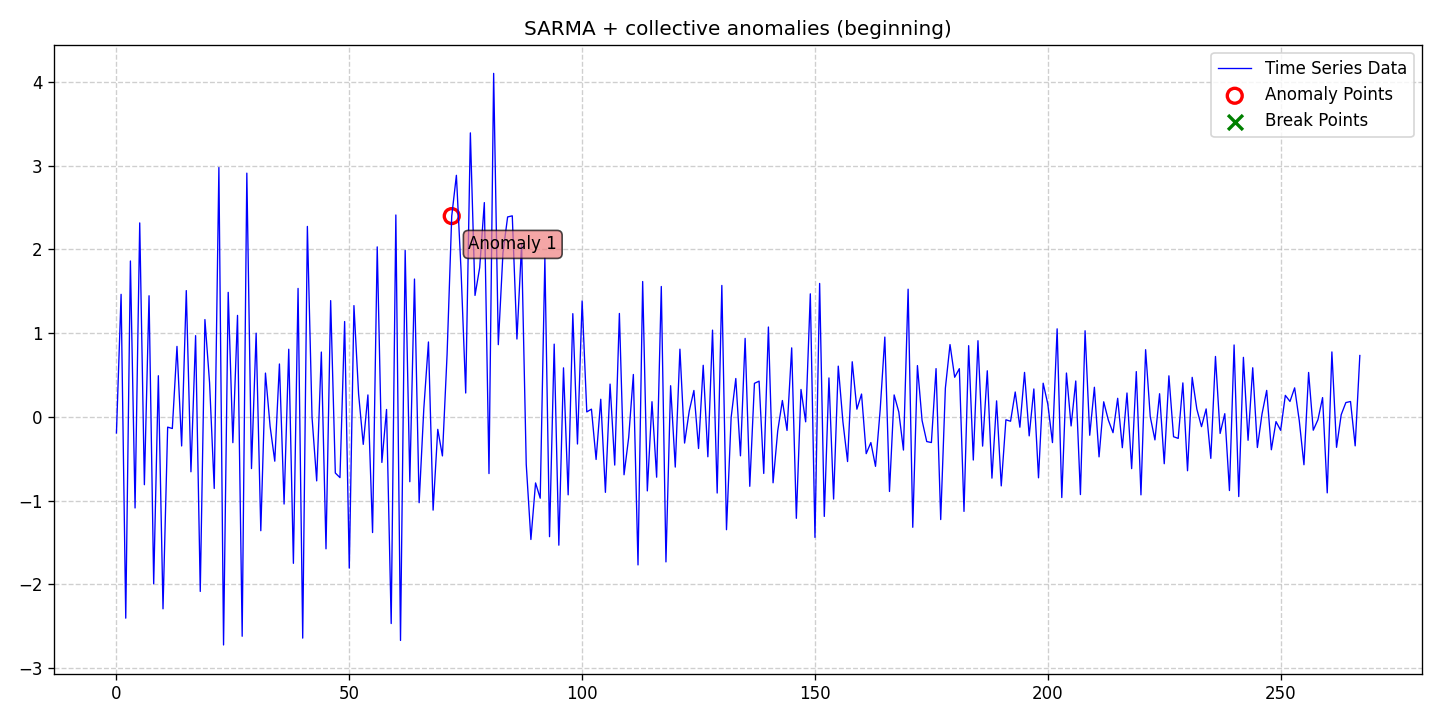

The file beside this chart, header and first rows:
date, data, stationary, det_lin_up, det_lin_down, det_quad, det_cubic, det_exp, det_damped, stoc_trend, volatility, single_seas, multiple_seas, point_anom_single, point_anom_multi, collect_anom, context_anom, mean_shift, var_shift, trend_shift, point_anom_count, point_anom_location, point_anom_point, collect_anom_count
2020-01-01, -0.1927, 0, 0, 0, 0, 0, 0, 0, 0, 0, 1, 0, 0, 0, 1, 0, 0, 0, 0, 0, none, , 1
2020-01-02, 1.463, 0, 0, 0, 0, 0, 0, 0, 0, 0, 1, 0, 0, 0, 1, 0, 0, 0, 0, 0, none, , 1
2020-01-03, -2.405, 0, 0, 0, 0, 0, 0, 0, 0, 0, 1, 0, 0, 0, 1, 0, 0, 0, 0, 0, none, , 1
2020-01-04, 1.861, 0, 0, 0, 0, 0, 0, 0, 0, 0, 1, 0, 0, 0, 1, 0, 0, 0, 0, 0, none, , 1
2020-01-05, -1.089, 0, 0, 0, 0, 0, 0, 0, 0, 0, 1, 0, 0, 0, 1, 0, 0, 0, 0, 0, none, , 1
2020-01-06, 2.316, 0, 0, 0, 0, 0, 0, 0, 0, 0, 1, 0, 0, 0, 1, 0, 0, 0, 0, 0, none, , 1
2020-01-07, -0.811, 0, 0, 0, 0, 0, 0, 0, 0, 0, 1, 0, 0, 0, 1, 0, 0, 0, 0, 0, none, , 1
2020-01-08, 1.446, 0, 0, 0, 0, 0, 0, 0, 0, 0, 1, 0, 0, 0, 1, 0, 0, 0, 0, 0, none, , 1
2020-01-09, -1.995, 0, 0, 0, 0, 0, 0, 0, 0, 0, 1, 0, 0, 0, 1, 0, 0, 0, 0, 0, none, , 1
2020-01-10, 0.4907, 0, 0, 0, 0, 0, 0, 0, 0, 0, 1, 0, 0, 0, 1, 0, 0, 0, 0, 0, none, , 1
2020-01-11, -2.294, 0, 0, 0, 0, 0, 0, 0, 0, 0, 1, 0, 0, 0, 1, 0, 0, 0, 0, 0, none, , 1
2020-01-12, -0.1232, 0, 0, 0, 0, 0, 0, 0, 0, 0, 1, 0, 0, 0, 1, 0, 0, 0, 0, 0, none, , 1
2020-01-13, -0.1397, 0, 0, 0, 0, 0, 0, 0, 0, 0, 1, 0, 0, 0, 1, 0, 0, 0, 0, 0, none, , 1
2020-01-14, 0.8411, 0, 0, 0, 0, 0, 0, 0, 0, 0, 1, 0, 0, 0, 1, 0, 0, 0, 0, 0, none, , 1
2020-01-15, -0.3481, 0, 0, 0, 0, 0, 0, 0, 0, 0, 1, 0, 0, 0, 1, 0, 0, 0, 0, 0, none, , 1
2020-01-16, 1.508, 0, 0, 0, 0, 0, 0, 0, 0, 0, 1, 0, 0, 0, 1, 0, 0, 0, 0, 0, none, , 1
2020-01-17, -0.6566, 0, 0, 0, 0, 0, 0, 0, 0, 0, 1, 0, 0, 0, 1, 0, 0, 0, 0, 0, none, , 1
2020-01-18, 0.9696, 0, 0, 0, 0, 0, 0, 0, 0, 0, 1, 0, 0, 0, 1, 0, 0, 0, 0, 0, none, , 1
2020-01-19, -2.086, 0, 0, 0, 0, 0, 0, 0, 0, 0, 1, 0, 0, 0, 1, 0, 0, 0, 0, 0, none, , 1
2020-01-20, 1.162, 0, 0, 0, 0, 0, 0, 0, 0, 0, 1, 0, 0, 0, 1, 0, 0, 0, 0, 0, none, , 1
2020-01-21, 0.4064, 0, 0, 0, 0, 0, 0, 0, 0, 0, 1, 0, 0, 0, 1, 0, 0, 0, 0, 0, none, , 1
2020-01-22, -0.8557, 0, 0, 0, 0, 0, 0, 0, 0, 0, 1, 0, 0, 0, 1, 0, 0, 0, 0, 0, none, , 1
2020-01-23, 2.978, 0, 0, 0, 0, 0, 0, 0, 0, 0, 1, 0, 0, 0, 1, 0, 0, 0, 0, 0, none, , 1
2020-01-24, -2.725, 0, 0, 0, 0, 0, 0, 0, 0, 0, 1, 0, 0, 0, 1, 0, 0, 0, 0, 0, none, , 1
2020-01-25, 1.487, 0, 0, 0, 0, 0, 0, 0, 0, 0, 1, 0, 0, 0, 1, 0, 0, 0, 0, 0, none, , 1
2020-01-26, -0.3087, 0, 0, 0, 0, 0, 0, 0, 0, 0, 1, 0, 0, 0, 1, 0, 0, 0, 0, 0, none, , 1
2020-01-27, 1.212, 0, 0, 0, 0, 0, 0, 0, 0, 0, 1, 0, 0, 0, 1, 0, 0, 0, 0, 0, none, , 1
2020-01-28, -2.621, 0, 0, 0, 0, 0, 0, 0, 0, 0, 1, 0, 0, 0, 1, 0, 0, 0, 0, 0, none, , 1
2020-01-29, 2.911, 0, 0, 0, 0, 0, 0, 0, 0, 0, 1, 0, 0, 0, 1, 0, 0, 0, 0, 0, none, , 1
2020-01-30, -0.6185, 0, 0, 0, 0, 0, 0, 0, 0, 0, 1, 0, 0, 0, 1, 0, 0, 0, 0, 0, none, , 1
2020-01-31, 0.9991, 0, 0, 0, 0, 0, 0, 0, 0, 0, 1, 0, 0, 0, 1, 0, 0, 0, 0, 0, none, , 1
2020-02-01, -1.36, 0, 0, 0, 0, 0, 0, 0, 0, 0, 1, 0, 0, 0, 1, 0, 0, 0, 0, 0, none, , 1
2020-02-02, 0.5224, 0, 0, 0, 0, 0, 0, 0, 0, 0, 1, 0, 0, 0, 1, 0, 0, 0, 0, 0, none, , 1
2020-02-03, -0.1154, 0, 0, 0, 0, 0, 0, 0, 0, 0, 1, 0, 0, 0, 1, 0, 0, 0, 0, 0, none, , 1
2020-02-04, -0.53, 0, 0, 0, 0, 0, 0, 0, 0, 0, 1, 0, 0, 0, 1, 0, 0, 0, 0, 0, none, , 1
2020-02-05, 0.6312, 0, 0, 0, 0, 0, 0, 0, 0, 0, 1, 0, 0, 0, 1, 0, 0, 0, 0, 0, none, , 1
2020-02-06, -1.042, 0, 0, 0, 0, 0, 0, 0, 0, 0, 1, 0, 0, 0, 1, 0, 0, 0, 0, 0, none, , 1
2020-02-07, 0.8073, 0, 0, 0, 0, 0, 0, 0, 0, 0, 1, 0, 0, 0, 1, 0, 0, 0, 0, 0, none, , 1
2020-02-08, -1.75, 0, 0, 0, 0, 0, 0, 0, 0, 0, 1, 0, 0, 0, 1, 0, 0, 0, 0, 0, none, , 1
2020-02-09, 1.534, 0, 0, 0, 0, 0, 0, 0, 0, 0, 1, 0, 0, 0, 1, 0, 0, 0, 0, 0, none, , 1
2020-02-10, -2.644, 0, 0, 0, 0, 0, 0, 0, 0, 0, 1, 0, 0, 0, 1, 0, 0, 0, 0, 0, none, , 1
2020-02-11, 2.274, 0, 0, 0, 0, 0, 0, 0, 0, 0, 1, 0, 0, 0, 1, 0, 0, 0, 0, 0, none, , 1
2020-02-12, -0.005166, 0, 0, 0, 0, 0, 0, 0, 0, 0, 1, 0, 0, 0, 1, 0, 0, 0, 0, 0, none, , 1
2020-02-13, -0.7653, 0, 0, 0, 0, 0, 0, 0, 0, 0, 1, 0, 0, 0, 1, 0, 0, 0, 0, 0, none, , 1
2020-02-14, 0.7736, 0, 0, 0, 0, 0, 0, 0, 0, 0, 1, 0, 0, 0, 1, 0, 0, 0, 0, 0, none, , 1
2020-02-15, -1.577, 0, 0, 0, 0, 0, 0, 0, 0, 0, 1, 0, 0, 0, 1, 0, 0, 0, 0, 0, none, , 1
2020-02-16, 1.388, 0, 0, 0, 0, 0, 0, 0, 0, 0, 1, 0, 0, 0, 1, 0, 0, 0, 0, 0, none, , 1
2020-02-17, -0.6711, 0, 0, 0, 0, 0, 0, 0, 0, 0, 1, 0, 0, 0, 1, 0, 0, 0, 0, 0, none, , 1
2020-02-18, -0.7261, 0, 0, 0, 0, 0, 0, 0, 0, 0, 1, 0, 0, 0, 1, 0, 0, 0, 0, 0, none, , 1
2020-02-19, 1.138, 0, 0, 0, 0, 0, 0, 0, 0, 0, 1, 0, 0, 0, 1, 0, 0, 0, 0, 0, none, , 1
2020-02-20, -1.807, 0, 0, 0, 0, 0, 0, 0, 0, 0, 1, 0, 0, 0, 1, 0, 0, 0, 0, 0, none, , 1
2020-02-21, 1.329, 0, 0, 0, 0, 0, 0, 0, 0, 0, 1, 0, 0, 0, 1, 0, 0, 0, 0, 0, none, , 1
2020-02-22, 0.2724, 0, 0, 0, 0, 0, 0, 0, 0, 0, 1, 0, 0, 0, 1, 0, 0, 0, 0, 0, none, , 1
2020-02-23, -0.3291, 0, 0, 0, 0, 0, 0, 0, 0, 0, 1, 0, 0, 0, 1, 0, 0, 0, 0, 0, none, , 1
2020-02-24, 0.2614, 0, 0, 0, 0, 0, 0, 0, 0, 0, 1, 0, 0, 0, 1, 0, 0, 0, 0, 0, none, , 1
2020-02-25, -1.382, 0, 0, 0, 0, 0, 0, 0, 0, 0, 1, 0, 0, 0, 1, 0, 0, 0, 0, 0, none, , 1
2020-02-26, 2.03, 0, 0, 0, 0, 0, 0, 0, 0, 0, 1, 0, 0, 0, 1, 0, 0, 0, 0, 0, none, , 1
2020-02-27, -0.545, 0, 0, 0, 0, 0, 0, 0, 0, 0, 1, 0, 0, 0, 1, 0, 0, 0, 0, 0, none, , 1
2020-02-28, 0.08781, 0, 0, 0, 0, 0, 0, 0, 0, 0, 1, 0, 0, 0, 1, 0, 0, 0, 0, 0, none, , 1
2020-02-29, -2.469, 0, 0, 0, 0, 0, 0, 0, 0, 0, 1, 0, 0, 0, 1, 0, 0, 0, 0, 0, none, , 1
... 208 more rows
